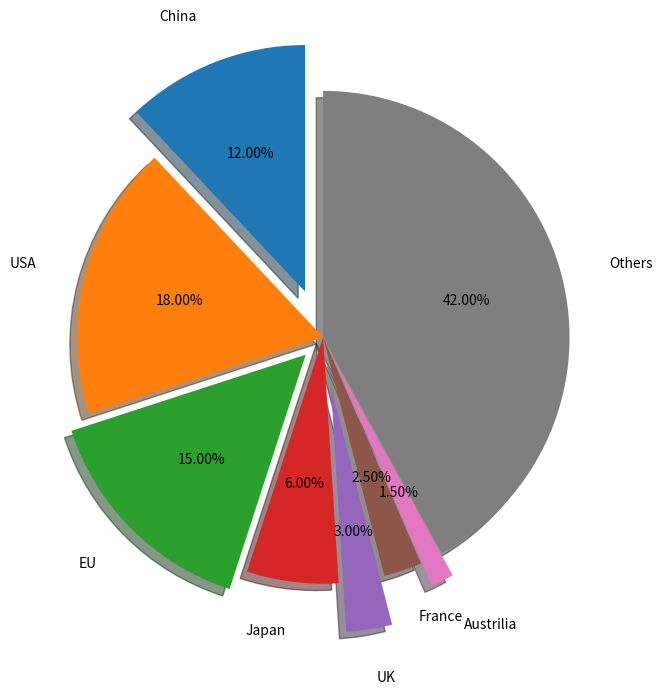

The matplotlib source for this figure:
import numpy as np
import matplotlib.mlab as mlab
import matplotlib.pyplot as plt
import pandas as pd

labels = ['China', 'USA', 'EU', 'Japan', 'UK', 'France', 'Austrilia', 'Others']
data = np.array([0.12, 0.18, 0.15, 0.06, 0.03, 0.025, 0.015, 0.42])

plt.figure(figsize=(8, 8))
pie = plt.pie(data,
              labels=labels,   #labels参数设置每一块的标签
              labeldistance=1.2,  #labeldistance参数设置标签距离圆心的距离（比例值）
              explode=[0.2, 0, 0.1, 0, 0.2, 0, 0.1, 0],  #explode参数设置每一块顶点距圆形的长度（比例值）
              autopct='%0.2f%%',  #autopct参数设置比例值的显示格式(%1.1f%%)
              pctdistance=0.6,  #pctdistance参数设置比例值文字距离圆心的距离
              shadow=True, #shadow参数为布尔值，设置是否绘制阴影
              startangle=90)


# 2、按数值大小绘制饼状图

# x = [5,13,3]
# plt.pie(x,labels=['dog','pig','dragon'])
# plt.axis('equal')


plt.show()
